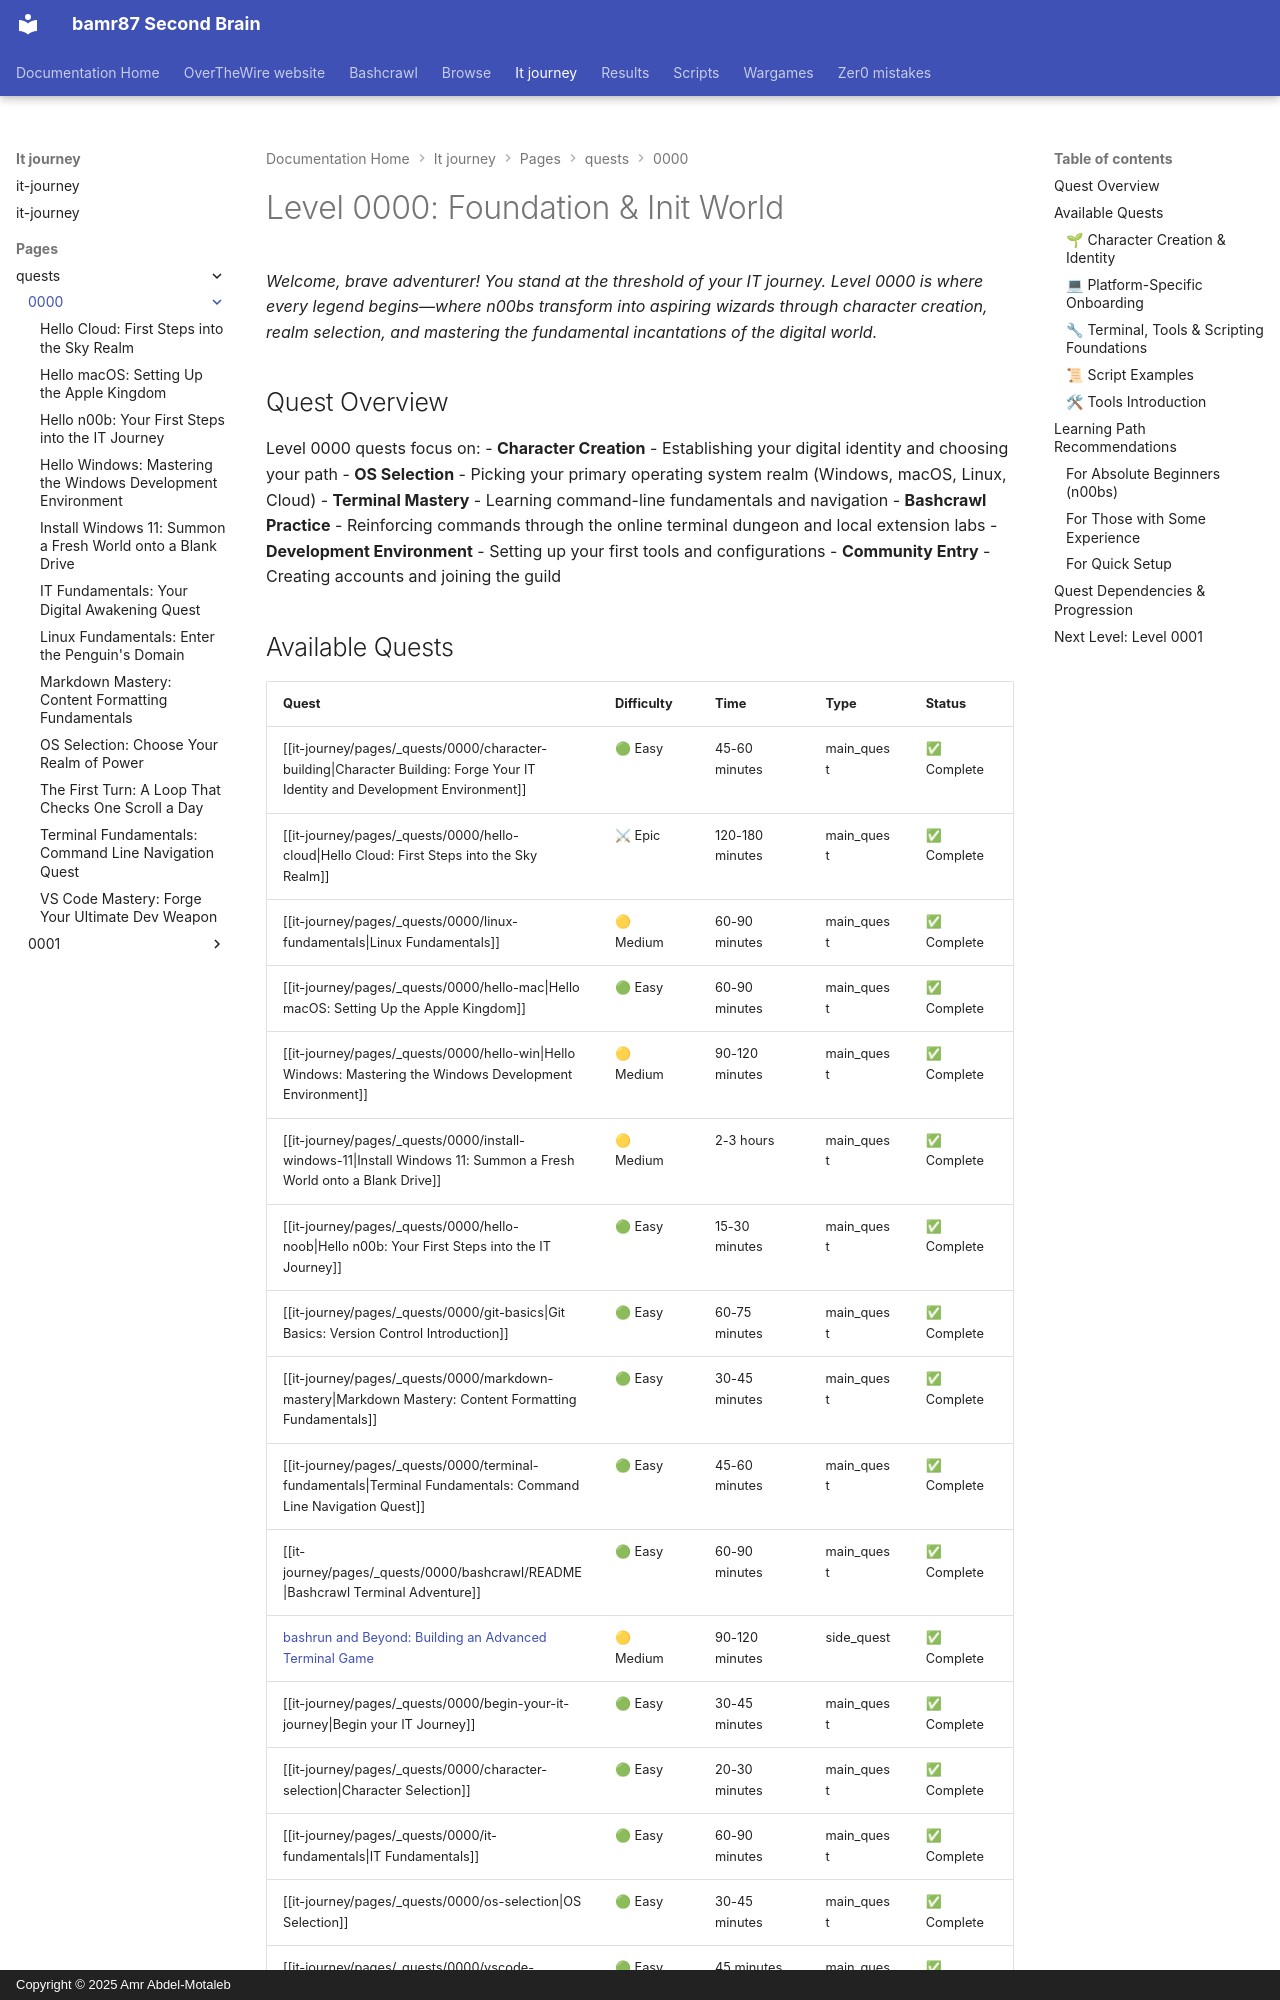

repository: bamr87/README · page: it-journey/pages/_quests/0000/index.html · generator: mkdocs · copyright: Copyright © 2025 Amr Abdel-Motaleb

---
author: IT-Journey Team
categories:
- quests
date: '2025-11-29T16:46:02.000Z'
description: Your starting point in the IT-Journey. Character creation, OS selection,
  terminal basics, and first steps into the digital realm
draft: false
lastmod: '2026-10-27T12:00:00.000Z'
layout: quest-collection
level: '0000'
local_graph: false
mermaid: true
permalink: /quests/0000/
preview: /images/previews/level-0000-foundation-init-world.webp
source_file: pages/_quests/0000/README.md
source_repo: bamr87/it-journey
source_url: https://github.com/bamr87/it-journey/blob/main/pages/_quests/0000/README.md
tags:
- quests
- '0000'
- apprentice
- foundation
- init
- world
title: Level 0000 - Foundation & Init World
---
# Level 0000: Foundation & Init World

*Welcome, brave adventurer! You stand at the threshold of your IT journey. Level 0000 is where every legend begins—where n00bs transform into aspiring wizards through character creation, realm selection, and mastering the fundamental incantations of the digital world.*

## Quest Overview

Level 0000 quests focus on:
- **Character Creation** - Establishing your digital identity and choosing your path
- **OS Selection** - Picking your primary operating system realm (Windows, macOS, Linux, Cloud)
- **Terminal Mastery** - Learning command-line fundamentals and navigation
- **Bashcrawl Practice** - Reinforcing commands through the online terminal dungeon and local extension labs
- **Development Environment** - Setting up your first tools and configurations
- **Community Entry** - Creating accounts and joining the guild
